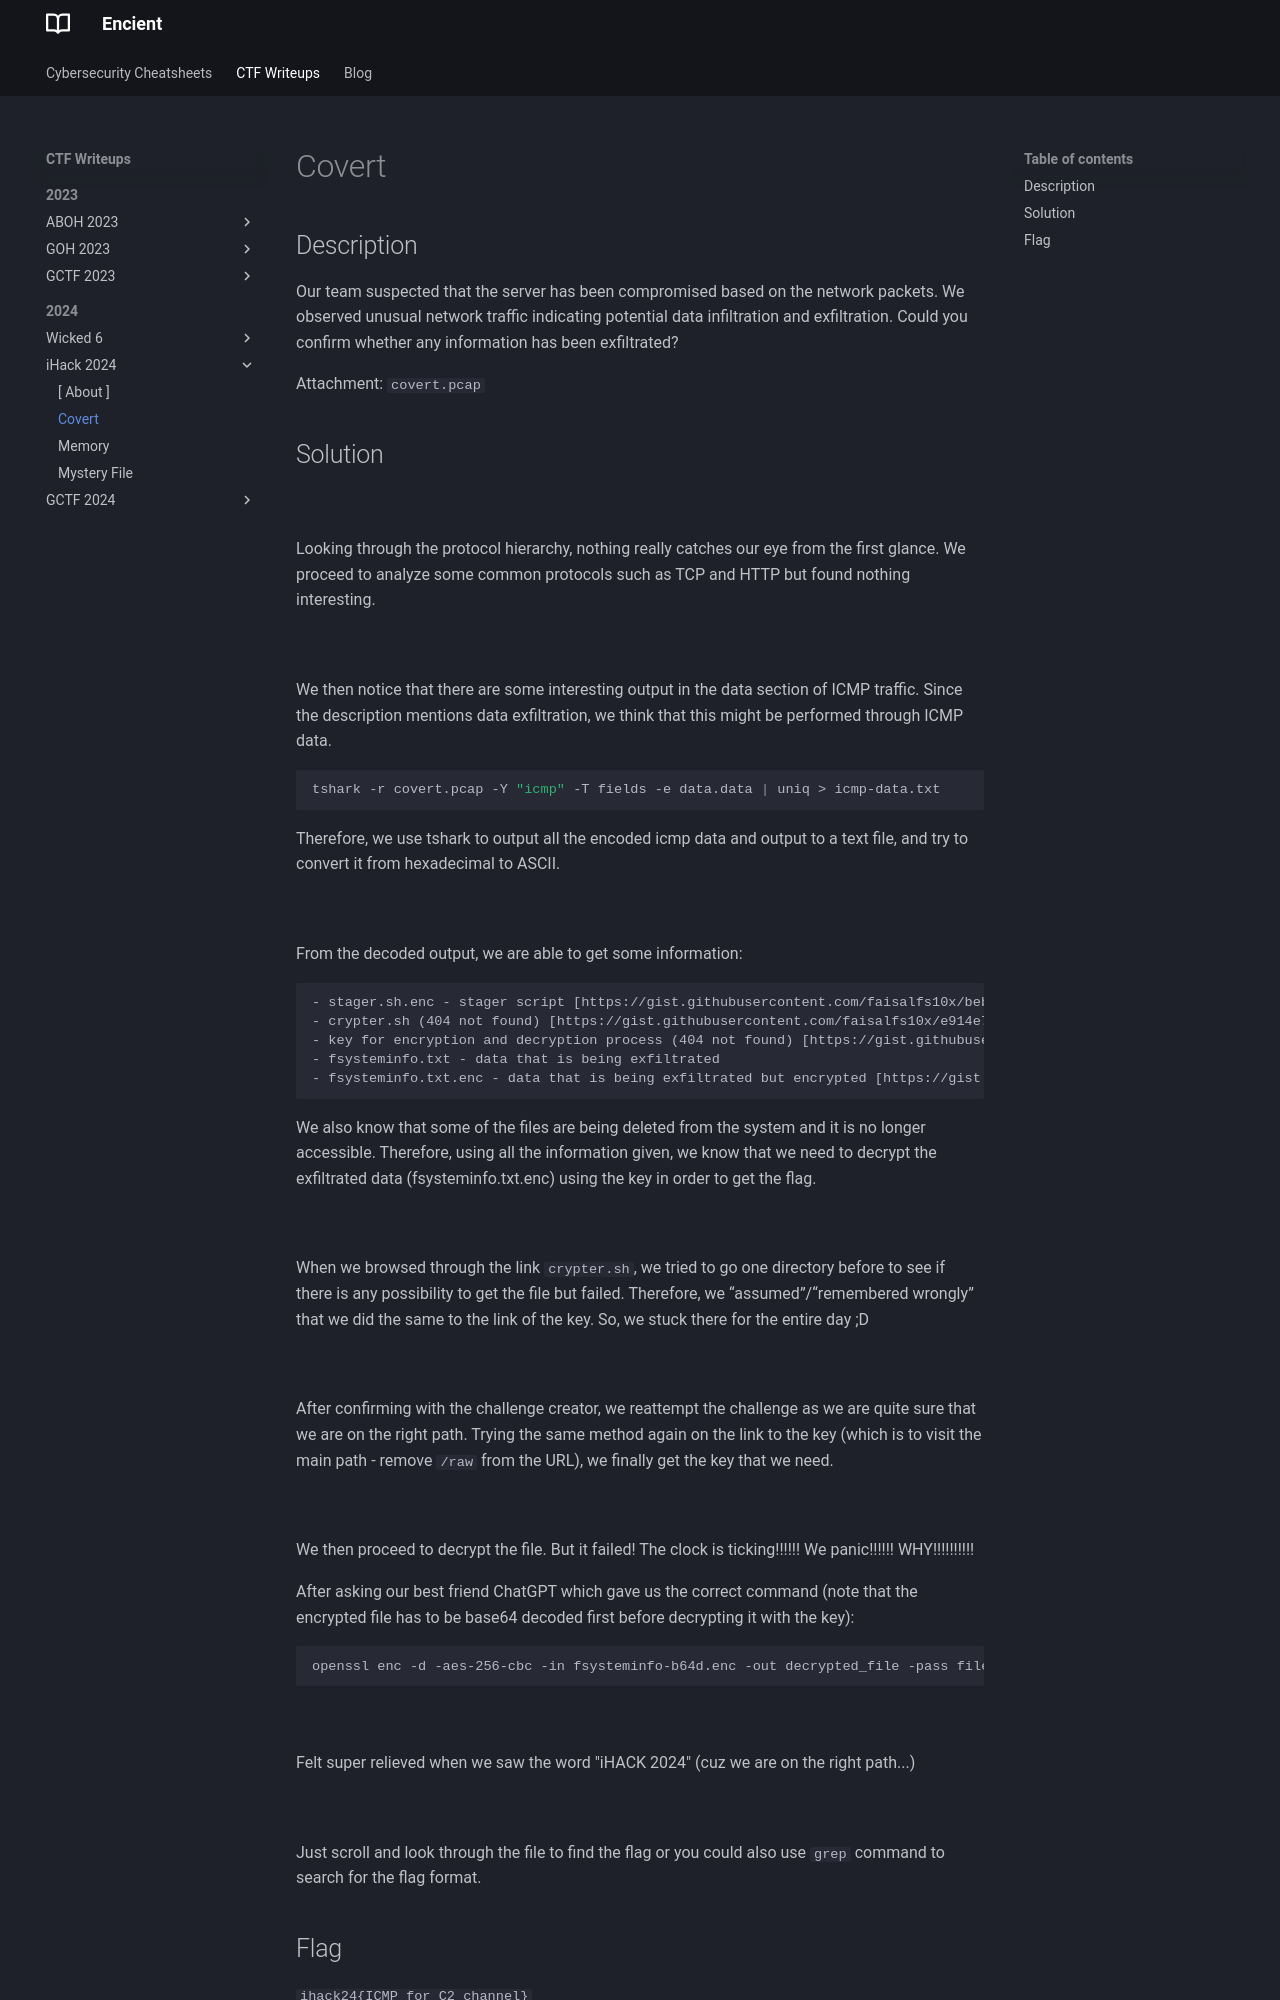

repository: encient/encient.github.io · page: ctf/2024/ihack-2024/covert/index.html · generator: mkdocs

## Description
Our team suspected that the server has been compromised based on the network packets. We observed unusual network traffic indicating potential data infiltration and exfiltration. Could you confirm whether any information has been exfiltrated?

Attachment: `covert.pcap`
